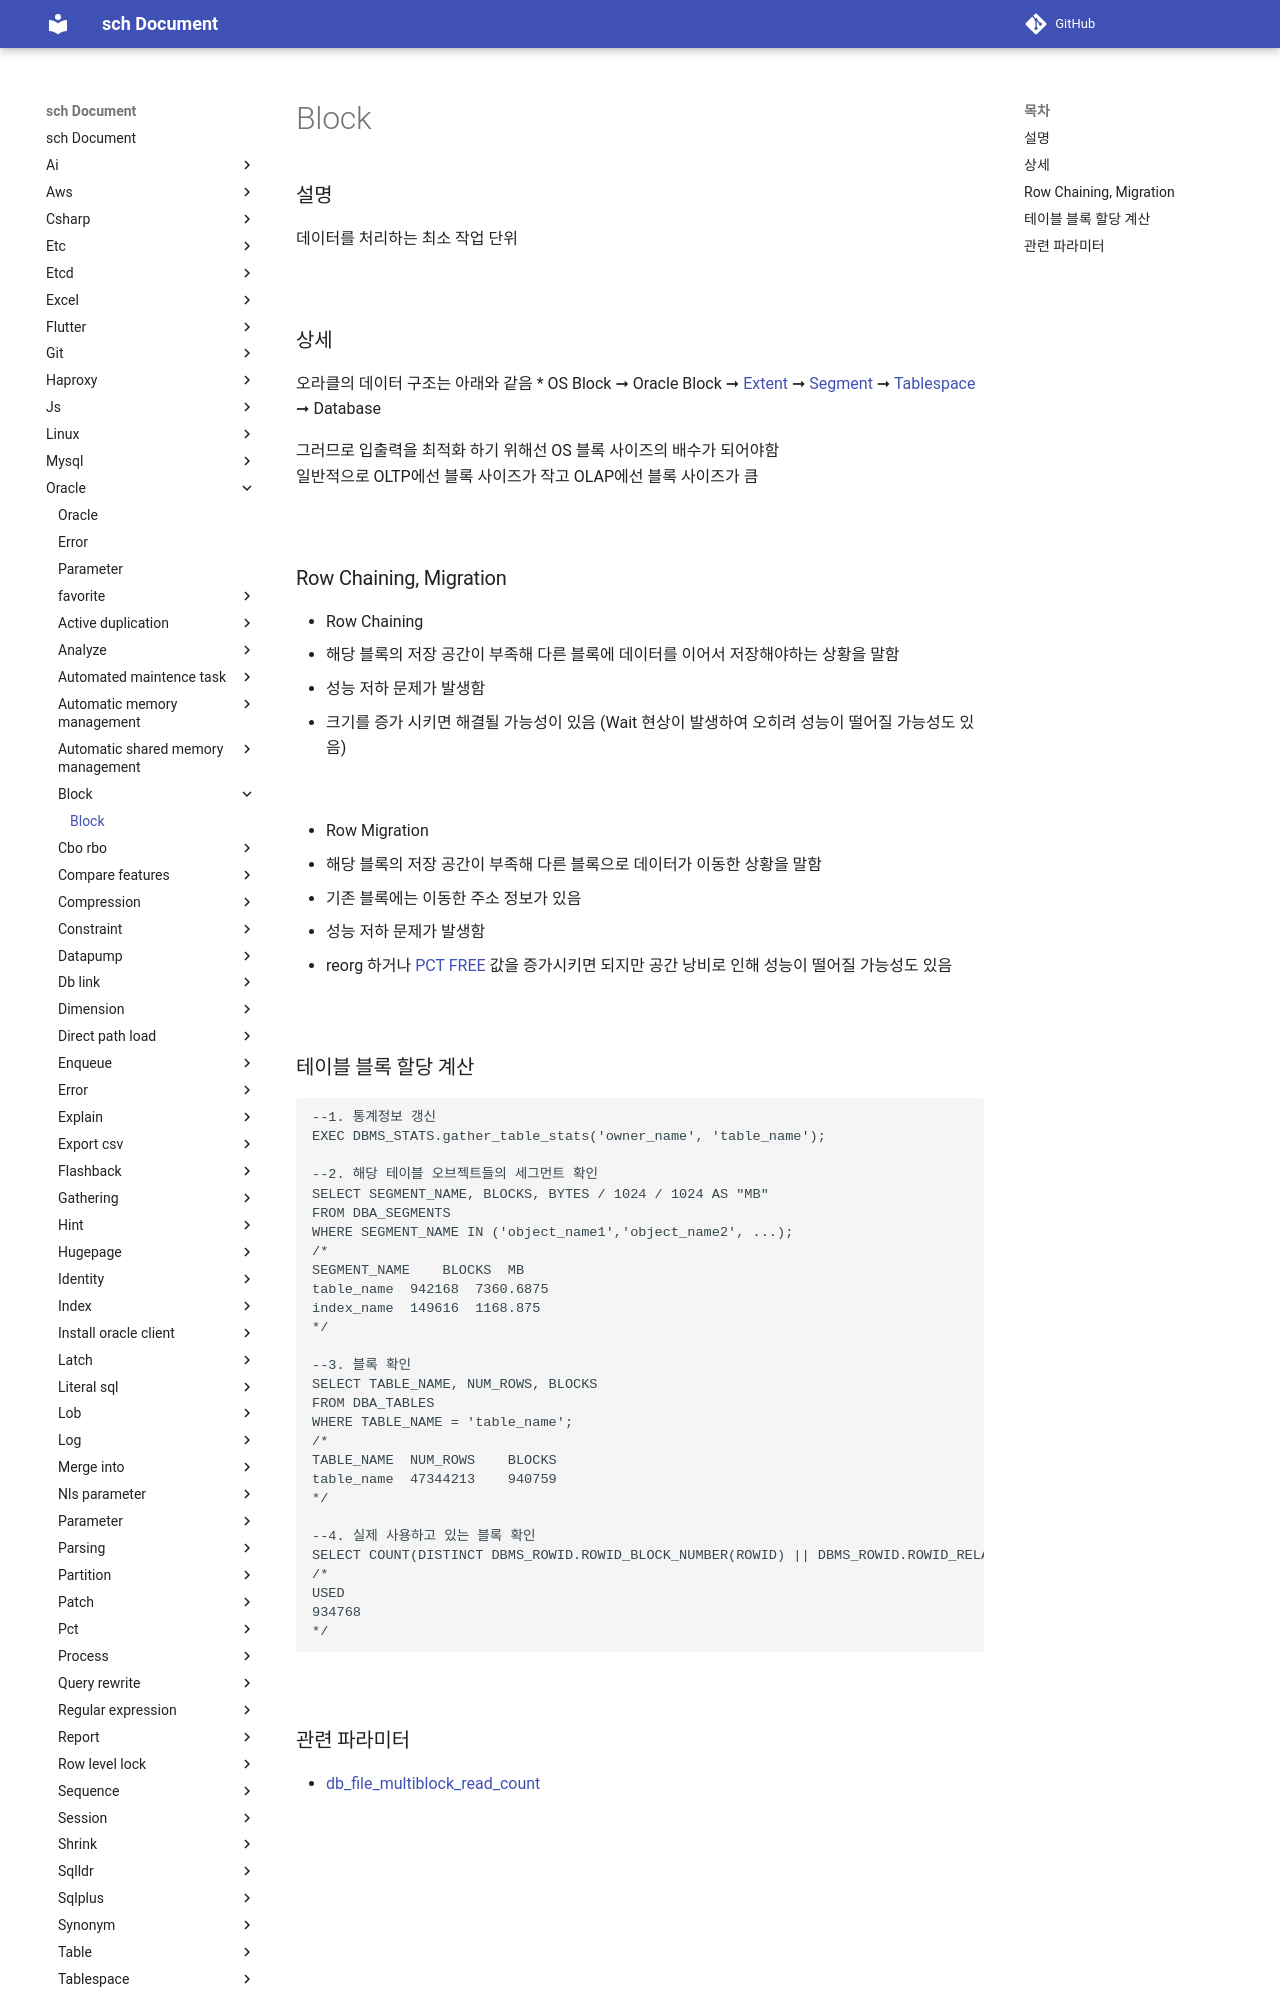

repository: sch6393/sch · page: oracle/block/index.html · generator: mkdocs

Block
===

### 설명
데이터를 처리하는 최소 작업 단위

<br>

### 상세
오라클의 데이터 구조는 아래와 같음
  * OS Block ➞ Oracle Block ➞ [Extent](../extent/README.md) ➞ [Segment](../segment/README.md) ➞ [Tablespace](../tablespace/README.md) ➞ Database

그러므로 입출력을 최적화 하기 위해선 OS 블록 사이즈의 배수가 되어야함  
일반적으로 OLTP에선 블록 사이즈가 작고 OLAP에선 블록 사이즈가 큼

<br>

### Row Chaining, Migration
* Row Chaining
  * 해당 블록의 저장 공간이 부족해 다른 블록에 데이터를 이어서 저장해야하는 상황을 말함
  * 성능 저하 문제가 발생함
  * 크기를 증가 시키면 해결될 가능성이 있음 (Wait 현상이 발생하여 오히려 성능이 떨어질 가능성도 있음)

<br>

* Row Migration
  * 해당 블록의 저장 공간이 부족해 다른 블록으로 데이터가 이동한 상황을 말함
  * 기존 블록에는 이동한 주소 정보가 있음
  * 성능 저하 문제가 발생함
  * reorg 하거나 [PCT FREE](../pct/README.md#ptcfree) 값을 증가시키면 되지만 공간 낭비로 인해 성능이 떨어질 가능성도 있음

<br>
